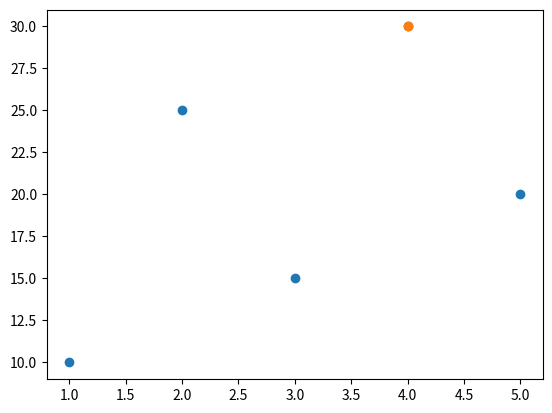

This chart was generated by the following Python code:
import matplotlib.pyplot as plt

x = [1, 2, 3, 4, 5]
y = [10, 25, 15, 30, 20]

plt.scatter(x, y)

# Highlight max point
max_y = max(y)
max_x = x[y.index(max_y)]

plt.scatter(max_x, max_y)

plt.show()
